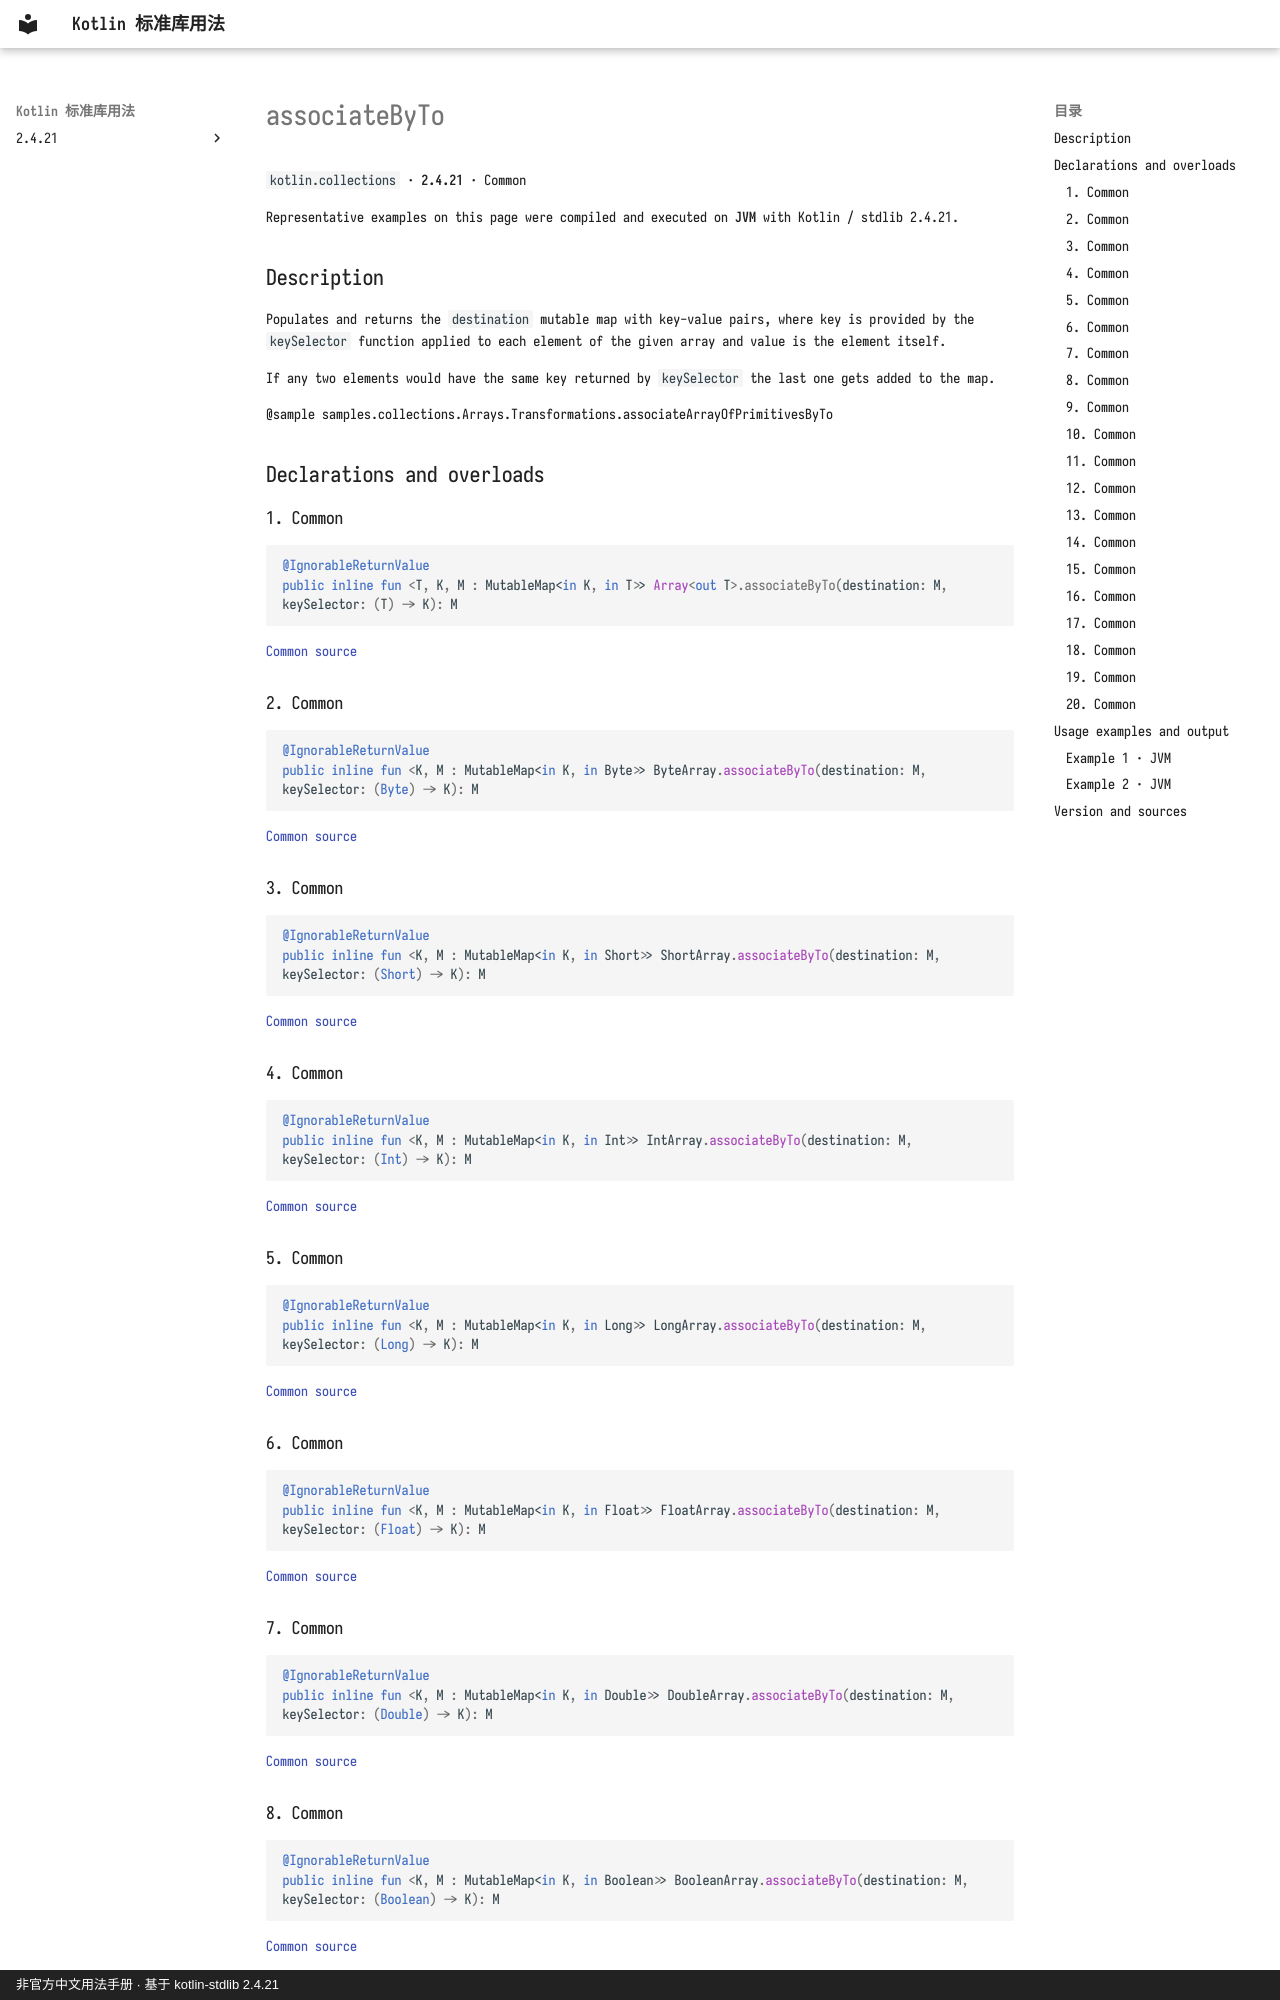

repository: oooooooko/kotlin-stdlib-docs · page: en/api/kotlin.collections/associatebyto--258bb9c9/index.html · generator: mkdocs · copyright: 非官方中文用法手册 · 基于 kotlin-stdlib 2.4.21

# associateByTo

`kotlin.collections` · **2.4.21** · Common

Representative examples on this page were compiled and executed on **JVM** with Kotlin / stdlib 2.4.21.

## Description

Populates and returns the `destination` mutable map with key-value pairs,
where key is provided by the `keySelector` function applied to each element of the given array
and value is the element itself.

If any two elements would have the same key returned by `keySelector` the last one gets added to the map.

@sample samples.collections.Arrays.Transformations.associateArrayOfPrimitivesByTo

## Declarations and overloads

### 1. Common

```kotlin
@IgnorableReturnValue
public inline fun <T, K, M : MutableMap<in K, in T>> Array<out T>.associateByTo(destination: M, keySelector: (T) -> K): M
```

[Common source](https://github.com/JetBrains/kotlin/blob/v2.4.21/libraries/stdlib/common/src/generated/_Arrays.kt#L10493)

### 2. Common

```kotlin
@IgnorableReturnValue
public inline fun <K, M : MutableMap<in K, in Byte>> ByteArray.associateByTo(destination: M, keySelector: (Byte) -> K): M
```

[Common source](https://github.com/JetBrains/kotlin/blob/v2.4.21/libraries/stdlib/common/src/generated/_Arrays.kt#L10510)

### 3. Common

```kotlin
@IgnorableReturnValue
public inline fun <K, M : MutableMap<in K, in Short>> ShortArray.associateByTo(destination: M, keySelector: (Short) -> K): M
```

[Common source](https://github.com/JetBrains/kotlin/blob/v2.4.21/libraries/stdlib/common/src/generated/_Arrays.kt#L10527)

### 4. Common

```kotlin
@IgnorableReturnValue
public inline fun <K, M : MutableMap<in K, in Int>> IntArray.associateByTo(destination: M, keySelector: (Int) -> K): M
```

[Common source](https://github.com/JetBrains/kotlin/blob/v2.4.21/libraries/stdlib/common/src/generated/_Arrays.kt#L10544)

### 5. Common

```kotlin
@IgnorableReturnValue
public inline fun <K, M : MutableMap<in K, in Long>> LongArray.associateByTo(destination: M, keySelector: (Long) -> K): M
```

[Common source](https://github.com/JetBrains/kotlin/blob/v2.4.21/libraries/stdlib/common/src/generated/_Arrays.kt#L10561)

### 6. Common

```kotlin
@IgnorableReturnValue
public inline fun <K, M : MutableMap<in K, in Float>> FloatArray.associateByTo(destination: M, keySelector: (Float) -> K): M
```

[Common source](https://github.com/JetBrains/kotlin/blob/v2.4.21/libraries/stdlib/common/src/generated/_Arrays.kt#L10578)

### 7. Common

```kotlin
@IgnorableReturnValue
public inline fun <K, M : MutableMap<in K, in Double>> DoubleArray.associateByTo(destination: M, keySelector: (Double) -> K): M
```

[Common source](https://github.com/JetBrains/kotlin/blob/v2.4.21/libraries/stdlib/common/src/generated/_Arrays.kt#L10595)

### 8. Common

```kotlin
@IgnorableReturnValue
public inline fun <K, M : MutableMap<in K, in Boolean>> BooleanArray.associateByTo(destination: M, keySelector: (Boolean) -> K): M
```

[Common source](https://github.com/JetBrains/kotlin/blob/v2.4.21/libraries/stdlib/common/src/generated/_Arrays.kt#L10612)

### 9. Common

```kotlin
@IgnorableReturnValue
public inline fun <K, M : MutableMap<in K, in Char>> CharArray.associateByTo(destination: M, keySelector: (Char) -> K): M
```

[Common source](https://github.com/JetBrains/kotlin/blob/v2.4.21/libraries/stdlib/common/src/generated/_Arrays.kt#L10629)
